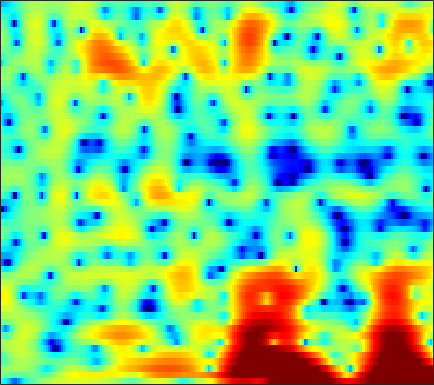

Values plotted in this chart, from the file beside it:
-4.1583, -5.0768, -6.5125, -8.2535, -9.817, -11.997, -13.434, -13.22, -11.403, -9.1633, -7.1768, -5.9123, -4.4484, -3.2341, -2.4525, -1.5374, -0.73684, -0.21152, 0.41138, 0.97216, 1.4798, 1.8269, 2.2437, 2.6275
0.4148, 0.08977, -0.3837, -0.8667, -1.203, -1.567, -1.78, -1.824, -1.739, -1.541, -1.296, -1.12, -0.9344, -0.8489, -0.8587, -0.9855, -1.223, -1.467, -1.821, -2.133, -2.264, -2.168, -1.738, -0.9884
0.4988, 0.7441, 1.033, 1.274, 1.425, 1.587, 1.706, 1.763, 1.795, 1.761, 1.652, 1.5, 1.206, 0.7783, 0.3539, -0.3664, -1.291, -2.129, -3.45, -4.949, -6.348, -6.988, -6.784, -5.507
-4.051, -3.017, -1.789, -0.765, -0.1163, 0.6007, 1.157, 1.479, 1.791, 1.972, 2.028, 1.99, 1.845, 1.599, 1.347, 0.9462, 0.4874, 0.1209, -0.3805, -0.853, -1.269, -1.515, -1.745, -1.843
-4.009, -2.657, -1.124, 0.1155, 0.881, 1.703, 2.32, 2.666, 2.977, 3.128, 3.122, 3.021, 2.769, 2.381, 2.007, 1.397, 0.6834, 0.07405, -0.8232, -1.797, -2.821, -3.6, -4.612, -5.492
0.4912, 0.9521, 1.559, 2.114, 2.484, 2.907, 3.228, 3.391, 3.496, 3.463, 3.281, 3.046, 2.589, 1.958, 1.367, 0.4128, -0.7392, -1.753, -3.285, -5.052, -7.107, -8.893, -11.8, -15.73
1.429, 1.591, 1.851, 2.175, 2.435, 2.789, 3.113, 3.308, 3.477, 3.509, 3.375, 3.158, 2.688, 1.987, 1.302, 0.1484, -1.296, -2.607, -4.646, -7.117, -10.04, -12.52, -15.99, -18.34
-1.672, -2.225, -2.473, -1.91, -1.073, 0.2662, 1.544, 2.366, 3.223, 3.806, 4.111, 4.159, 3.985, 3.547, 3.049, 2.165, 0.9986, -0.06094, -1.732, -3.675, -5.835, -7.512, -9.537, -10.67
-5.834, -8.376, -11.44, -9.161, -6.035, -2.693, -0.3198, 1.007, 2.323, 3.218, 3.771, 3.988, 4.053, 3.888, 3.622, 3.095, 2.397, 1.778, 0.8399, -0.1747, -1.239, -2.035, -3.042, -3.966
-0.8959, -0.8871, -0.7411, -0.3796, 0.02978, 0.6728, 1.335, 1.788, 2.298, 2.669, 2.886, 2.947, 2.904, 2.715, 2.483, 2.065, 1.55, 1.103, 0.4236, -0.3436, -1.189, -1.874, -2.882, -4.017
1.432, 1.671, 1.917, 2.102, 2.206, 2.306, 2.359, 2.364, 2.32, 2.198, 2.003, 1.817, 1.505, 1.138, 0.8244, 0.3724, -0.1195, -0.502, -1.03, -1.579, -2.17, -2.644, -3.341, -4.111
3.691, 3.796, 3.811, 3.69, 3.519, 3.191, 2.768, 2.398, 1.842, 1.25, 0.6269, 0.1467, -0.496, -1.148, -1.624, -2.244, -2.824, -3.209, -3.591, -3.831, -3.922, -3.934, -3.95, -4.016
5.992, 5.853, 5.497, 4.934, 4.378, 3.47, 2.348, 1.384, 0.01239, -1.357, -2.571, -3.312, -4.135, -4.907, -5.577, -6.735, -8.238, -9.469, -10.57, -10.06, -8.343, -6.944, -5.355, -4.186
6.909, 6.628, 6.04, 5.184, 4.33, 2.827, 0.8373, -1.081, -4.491, -9.453, -16.04, -15.49, -11.09, -8.871, -8.321, -8.61, -9.944, -11.61, -13.76, -12.62, -9.323, -7.144, -4.854, -3.214
5.334, 5.153, 4.731, 4.076, 3.415, 2.303, 0.8907, -0.3636, -2.281, -4.192, -5.558, -5.934, -5.716, -5.224, -4.92, -4.729, -4.744, -4.802, -4.793, -4.583, -4.14, -3.702, -3.011, -2.264
2.795, 2.831, 2.761, 2.574, 2.369, 2.013, 1.582, 1.225, 0.7418, 0.2859, -0.0991, -0.3295, -0.576, -0.7896, -0.9572, -1.242, -1.643, -2.008, -2.587, -3.258, -3.96, -4.379, -4.675, -4.441
-0.2116, -0.1314, -0.01623, 0.1605, 0.3523, 0.6608, 0.9902, 1.247, 1.581, 1.839, 2.023, 2.107, 2.139, 2.027, 1.847, 1.444, 0.8238, 0.1719, -1.042, -2.782, -5.377, -8.347, -15.79, -19.82
-6.183, -6.746, -7.318, -7.164, -6.399, -4.797, -3.049, -1.875, -0.5204, 0.5716, 1.427, 1.918, 2.381, 2.648, 2.703, 2.603, 2.302, 1.914, 1.202, 0.2661, -0.8383, -1.676, -2.504, -2.619
-12.28, -14.3, -19.38, -24.93, -17.85, -11.77, -7.988, -5.929, -3.816, -2.172, -0.8909, -0.1204, 0.6974, 1.309, 1.644, 1.942, 2.075, 2.092, 2.023, 1.879, 1.711, 1.594, 1.502, 1.496
-10.35, -10.5, -10.68, -10.49, -10.02, -8.967, -7.626, -6.585, -5.218, -3.913, -2.724, -1.918, -0.9706, -0.1953, 0.296, 0.8181, 1.206, 1.438, 1.675, 1.858, 2.021, 2.141, 2.288, 2.431
-6.685, -6.902, -7.288, -7.706, -8.009, -8.284, -8.27, -7.936, -7.031, -5.766, -4.387, -3.405, -2.252, -1.312, -0.7691, -0.2261, 0.1625, 0.3715, 0.606, 0.8597, 1.175, 1.47, 1.915, 2.384
-2.833, -3.461, -4.585, -6.156, -7.776, -10.89, -15.88, -19.03, -13.78, -8.878, -5.708, -4.016, -2.43, -1.425, -1.001, -0.8212, -1.026, -1.386, -1.969, -2.328, -2.032, -1.314, 0.04547, 1.452
-0.1532, -0.7498, -1.725, -2.943, -4.021, -5.588, -6.907, -7.218, -6.371, -4.719, -3.071, -2.053, -1.073, -0.5669, -0.5026, -0.92, -2.048, -3.516, -6.881, -14.56, -18.79, -9.028, -3.39, -0.118
-0.7057, -1.022, -1.446, -1.857, -2.122, -2.376, -2.475, -2.403, -2.125, -1.687, -1.175, -0.8228, -0.4513, -0.264, -0.281, -0.5284, -1.031, -1.552, -2.313, -2.8, -2.601, -1.952, -0.6955, 0.6341
-3.293, -3.417, -3.462, -3.361, -3.212, -2.926, -2.572, -2.26, -1.824, -1.389, -0.9586, -0.6678, -0.3482, -0.1089, 0.002612, 0.08282, 0.1127, 0.1167, 0.148, 0.2631, 0.5052, 0.7648, 1.187, 1.625
-8.026, -8.119, -7.671, -6.785, -6.013, -4.997, -4.036, -3.372, -2.568, -1.848, -1.245, -0.8487, -0.4155, -0.07811, 0.1287, 0.3365, 0.506, 0.6273, 0.8195, 1.045, 1.315, 1.545, 1.872, 2.181
-21.72, -23.74, -15.33, -11.05, -8.986, -7.018, -5.523, -4.588, -3.461, -2.462, -1.619, -1.103, -0.5563, -0.2076, -0.05636, 0.03028, 0.02823, 0.03338, 0.1124, 0.356, 0.7795, 1.194, 1.8, 2.388
-8.698, -9.2, -9.006, -8.446, -8.109, -7.739, -7.174, -6.417, -4.943, -3.348, -1.922, -1.108, -0.4208, -0.1672, -0.2901, -0.8252, -1.754, -2.624, -3.657, -3.732, -2.5, -1.135, 0.6781, 2.195
-2.082, -2.675, -3.732, -5.299, -7.13, -11.42, -24.43, -18.47, -8.883, -4.581, -2.074, -0.907, -0.09883, 0.0114, -0.3502, -1.499, -3.542, -5.989, -11.52, -16.42, -8.159, -4.194, -0.6825, 1.717
-0.1638, -0.3646, -0.8749, -1.676, -2.407, -3.397, -3.923, -3.776, -2.897, -1.768, -0.8213, -0.3737, -0.1405, -0.3843, -0.8375, -1.766, -2.954, -3.818, -4.686, -4.761, -3.883, -2.771, -1.046, 0.6262
0.7423, 0.9546, 1.057, 1.006, 0.9096, 0.7714, 0.6834, 0.684, 0.7243, 0.7775, 0.7257, 0.568, 0.1373, -0.6048, -1.405, -2.829, -4.684, -6.36, -8.562, -9.417, -7.808, -5.86, -3.321, -1.222
1.132, 1.412, 1.66, 1.806, 1.86, 1.883, 1.852, 1.804, 1.704, 1.536, 1.265, 0.9714, 0.3944, -0.4345, -1.281, -2.788, -4.899, -7.029, -10.7, -12.94, -9.744, -6.832, -3.844, -1.712
0.412, 0.6157, 0.8082, 0.9214, 0.9653, 0.9718, 0.9417, 0.9005, 0.8318, 0.7424, 0.6251, 0.501, 0.2627, -0.0858, -0.4368, -0.9987, -1.642, -2.097, -2.54, -2.591, -2.207, -1.682, -0.8672, -0.09906
-1.173, -1.017, -0.9192, -0.9616, -1.065, -1.26, -1.449, -1.548, -1.559, -1.417, -1.148, -0.9003, -0.5552, -0.2479, -0.06097, 0.1246, 0.2699, 0.3601, 0.499, 0.6812, 0.9189, 1.113, 1.373, 1.569
-3.021, -2.834, -2.88, -3.261, -3.77, -4.698, -5.789, -6.493, -6.823, -6.133, -4.781, -3.659, -2.286, -1.134, -0.4172, 0.3529, 0.9558, 1.32, 1.723, 2.046, 2.318, 2.484, 2.648, 2.733
-4.021, -3.811, -3.975, -4.648, -5.55, -7.481, -10.78, -15.24, -40.68, -15, -8.871, -6.124, -3.576, -1.799, -0.8058, 0.1996, 0.9253, 1.345, 1.782, 2.134, 2.429, 2.632, 2.867, 3.05
-3.369, -3.29, -3.434, -3.863, -4.353, -5.194, -6.143, -6.705, -6.854, -6.067, -4.652, -3.513, -2.135, -1.051, -0.4416, 0.1164, 0.4223, 0.5303, 0.5845, 0.6584, 0.8547, 1.121, 1.615, 2.174
-2.357, -2.537, -2.791, -3.018, -3.129, -3.155, -3.016, -2.794, -2.361, -1.785, -1.126, -0.6427, -0.1105, 0.2275, 0.3019, 0.1054, -0.4723, -1.193, -2.497, -3.938, -4.564, -3.924, -2.058, -0.07174
-3.355, -4.156, -5.161, -5.736, -5.69, -5.001, -3.876, -2.978, -1.837, -0.8431, -0.04546, 0.4096, 0.8029, 0.9157, 0.7806, 0.2514, -0.7889, -2.011, -4.546, -8.845, -14.3, -10.78, -4.94, -1.284
-6.447, -8.567, -12.85, -20.85, -20.23, -12.17, -7.789, -5.583, -3.417, -1.875, -0.7861, -0.2093, 0.2874, 0.5054, 0.4873, 0.2625, -0.1866, -0.623, -1.264, -1.76, -1.786, -1.39, -0.3929, 0.8368
-6.731, -7.863, -9.363, -10.23, -9.957, -8.431, -6.423, -5.013, -3.412, -2.18, -1.294, -0.8245, -0.4239, -0.2365, -0.1998, -0.2412, -0.307, -0.3436, -0.2912, -0.08853, 0.2897, 0.687, 1.307, 1.973
-6.716, -6.657, -6.285, -5.683, -5.098, -4.198, -3.257, -2.578, -1.783, -1.189, -0.8138, -0.6781, -0.7015, -0.9315, -1.189, -1.588, -1.881, -1.925, -1.636, -0.9676, -0.06668, 0.6641, 1.608, 2.422
-11.68, -8.762, -5.994, -4.107, -3.058, -1.977, -1.17, -0.7125, -0.3145, -0.1365, -0.1918, -0.4187, -0.9993, -1.968, -3.02, -4.921, -7.364, -8.799, -8.032, -5.047, -2.199, -0.4718, 1.341, 2.666
-7.316, -5.919, -4.149, -2.775, -2.017, -1.309, -0.8714, -0.6999, -0.6429, -0.7374, -1.007, -1.342, -2.005, -3.003, -4.089, -6.131, -8.972, -10.98, -9.97, -6.148, -2.899, -1.002, 0.9328, 2.361
-1.741, -1.743, -1.635, -1.54, -1.526, -1.635, -1.919, -2.228, -2.682, -3.134, -3.476, -3.621, -3.71, -3.762, -3.803, -3.889, -3.88, -3.688, -3.091, -2.134, -0.9717, -0.1034, 0.9829, 1.921
0.668, 0.3743, -0.03022, -0.5177, -0.985, -1.81, -2.959, -4.064, -5.89, -7.818, -8.785, -8.302, -6.698, -5.035, -3.978, -2.863, -2.019, -1.501, -0.8955, -0.3404, 0.1929, 0.5881, 1.11, 1.619
1.612, 1.346, 1.007, 0.5845, 0.1203, -0.7951, -2.184, -3.696, -6.625, -11.43, -16.75, -12.7, -7.382, -4.161, -2.567, -1.088, -0.1635, 0.2559, 0.5242, 0.5425, 0.382, 0.2447, 0.1318, 0.2624
-0.7168, -0.3437, 0.2612, 0.7072, 0.8587, 0.7716, 0.3802, -0.07281, -0.7645, -1.395, -1.583, -1.316, -0.5399, 0.3845, 1.007, 1.592, 1.842, 1.768, 1.287, 0.2985, -1.276, -2.908, -5.458, -6.781
-9.348, -5.522, -2.634, -0.9744, -0.1813, 0.4933, 0.8673, 1.036, 1.163, 1.31, 1.561, 1.786, 2.114, 2.428, 2.602, 2.659, 2.451, 2.064, 1.208, -0.1664, -2.197, -4.31, -7.898, -10.43
-4.196, -3.461, -2.443, -1.653, -1.244, -0.8512, -0.539, -0.3075, 0.04959, 0.5207, 1.064, 1.479, 1.985, 2.381, 2.574, 2.646, 2.481, 2.181, 1.537, 0.6314, -0.4636, -1.355, -2.412, -3.058
-0.2051, -0.4986, -0.925, -1.464, -1.964, -2.736, -3.368, -3.526, -3.026, -1.916, -0.6056, 0.3838, 1.529, 2.39, 2.841, 3.19, 3.237, 3.087, 2.631, 1.93, 1.017, 0.2352, -0.9144, -2.05
1.831, 1.178, 0.02659, -1.544, -3.087, -5.992, -10.75, -16.47, -13.28, -6.673, -2.72, -0.6441, 1.383, 2.811, 3.546, 4.149, 4.35, 4.259, 3.832, 3.07, 1.96, 0.9188, -0.8274, -3.16
1.901, 1.119, -0.1886, -1.791, -3.147, -5.108, -6.886, -7.617, -6.787, -4.615, -2.194, -0.564, 1.293, 2.71, 3.467, 4.094, 4.307, 4.194, 3.707, 2.821, 1.555, 0.3616, -1.516, -3.656
1.33, 0.3978, -1.096, -2.821, -4.206, -5.777, -6.555, -6.3, -5.015, -3.188, -1.228, 0.139, 1.716, 2.928, 3.605, 4.153, 4.297, 4.129, 3.527, 2.474, 0.9803, -0.4581, -2.697, -5.048
0.4051, -0.6079, -2.371, -4.822, -7.444, -13.14, -27.22, -15.23, -7.955, -3.945, -1.117, 0.5096, 2.179, 3.386, 4.027, 4.535, 4.646, 4.469, 3.856, 2.79, 1.172, -0.5084, -3.63, -8.616
-2.356, -2.953, -3.93, -5.12, -6.102, -7.266, -7.564, -6.84, -5.067, -3.002, -1.127, 0.09056, 1.426, 2.444, 2.985, 3.44, 3.587, 3.498, 3.116, 2.434, 1.454, 0.5514, -0.8203, -2.118
-6.075, -6.051, -6.015, -5.929, -5.78, -5.432, -4.839, -4.221, -3.242, -2.12, -1.008, -0.2339, 0.6612, 1.377, 1.785, 2.154, 2.329, 2.335, 2.198, 1.905, 1.506, 1.174, 0.727, 0.3395
-9.97, -9.559, -8.892, -7.985, -7.17, -5.956, -4.708, -3.803, -2.631, -1.568, -0.6351, -0.03406, 0.6363, 1.141, 1.425, 1.668, 1.785, 1.804, 1.757, 1.649, 1.506, 1.381, 1.224, 1.085
